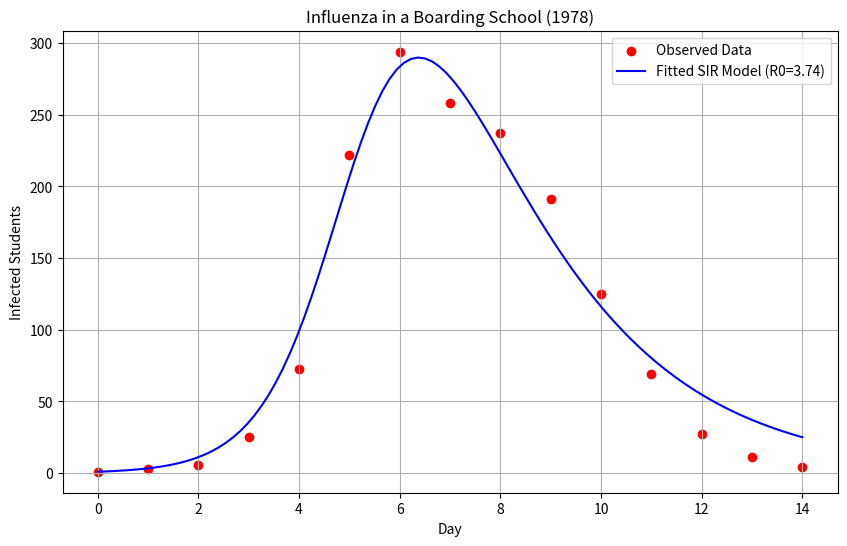

Write the Python code that produced this figure. (Note: this script raises an exception after producing the figure.)
import numpy as np
from scipy.integrate import odeint
from scipy.optimize import minimize
import matplotlib.pyplot as plt
import pandas as pd

# Data: Influenza in a boarding school (1978)
# Day: 0 to 14
# Infected students
data = {
    "day": np.array([0, 1, 2, 3, 4, 5, 6, 7, 8, 9, 10, 11, 12, 13, 14]),
    "infected": np.array(
        [1, 3, 6, 25, 73, 222, 294, 258, 237, 191, 125, 69, 27, 11, 4]
    ),
}
df = pd.DataFrame(data)

# Total population
N = 763


# SIR Model
def sir_model(u, t, beta, gamma):
    S, I, R = u
    dSdt = -beta * S * I / N
    dIdt = beta * S * I / N - gamma * I
    dRdt = gamma * I
    return [dSdt, dIdt, dRdt]


# Loss function (Least Squares)
def loss(params):
    beta, gamma = params
    I0 = data["infected"][0]
    S0 = N - I0
    R0 = 0
    u0 = [S0, I0, R0]

    t = data["day"]
    sol = odeint(sir_model, u0, t, args=(beta, gamma))
    I_pred = sol[:, 1]

    return np.sum((I_pred - data["infected"]) ** 2)


# Fit the model
initial_guess = [2.0, 0.5]
result = minimize(loss, initial_guess, bounds=[(0, 10), (0, 10)])
beta_opt, gamma_opt = result.x

print(f"Optimal beta: {beta_opt:.4f}")
print(f"Optimal gamma: {gamma_opt:.4f}")
print(f"R0: {beta_opt / gamma_opt:.4f}")

# Plot
t_fine = np.linspace(0, 14, 100)
u0 = [N - data["infected"][0], data["infected"][0], 0]
sol_opt = odeint(sir_model, u0, t_fine, args=(beta_opt, gamma_opt))
I_opt = sol_opt[:, 1]

plt.figure(figsize=(10, 6))
plt.scatter(data["day"], data["infected"], color="red", label="Observed Data")
plt.plot(
    t_fine,
    I_opt,
    color="blue",
    label=f"Fitted SIR Model (R0={beta_opt / gamma_opt:.2f})",
)
plt.xlabel("Day")
plt.ylabel("Infected Students")
plt.title("Influenza in a Boarding School (1978)")
plt.legend()
plt.grid(True)
plt.savefig("assets/influenza_fit.png")
